Run: headless pygame with SDL's dummy video driver; simulated clock (each Clock.tick advances the game by its frame time, no real sleeping); random seed 0; keys injected as events and as key.get_pressed() state; no mouse input.
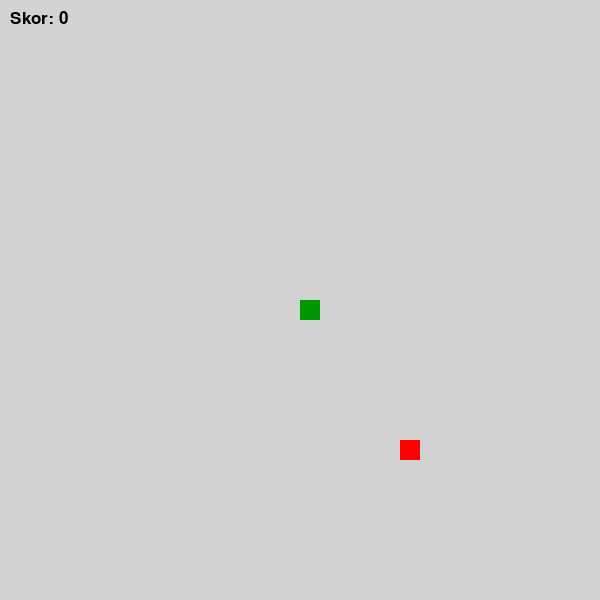
Frame 1 of 4 · flips 1–60 · no input
Frame 2 of 4 · flips 61–180 · tapped SPACE, RETURN · held RIGHT (→), D · screen unchanged from frame 1, image omitted
Frame 3 of 4 · flips 181–300 · held DOWN (↓), S · screen unchanged from frame 2, image omitted
Frame 4 of 4 · flips 301–420 · held LEFT (←), A, UP (↑), W · screen unchanged from frame 3, image omitted

The pygame program that drew these frames:

import pygame
import random

# 1. Init
pygame.init()
clock = pygame.time.Clock()

# Membuat display surface object
windowLebar = 600
windowPanjang = 600
window = pygame.display.set_mode((windowLebar, windowPanjang))
pygame.display.set_caption("Snake Game: Tembus Dinding")

# 2. Variabel Game
ukuran_blok = 20
x = 300
y = 300
x_speed = 0
y_speed = 0

badan_ular = []
panjang_ular = 1

# Posisi Umpan
umpan_x = round(random.randrange(0, windowLebar - ukuran_blok) / 20.0) * 20.0
umpan_y = round(random.randrange(0, windowPanjang - ukuran_blok) / 20.0) * 20.0

score = 0
font_style = pygame.font.SysFont("bahnschrift", 25)

def tampil_skor(pilih_skor):
    value = font_style.render("Skor: " + str(pilih_skor), True, (0, 0, 0))
    window.blit(value, [10, 10])

isRun = True
while isRun:
    # 3. User Input
    for event in pygame.event.get():
        if event.type == pygame.QUIT:
            isRun = False
        if event.type == pygame.KEYDOWN:
            if event.key == pygame.K_LEFT and x_speed == 0:
                x_speed = -ukuran_blok
                y_speed = 0
            elif event.key == pygame.K_RIGHT and x_speed == 0:
                x_speed = ukuran_blok
                y_speed = 0
            elif event.key == pygame.K_UP and y_speed == 0:
                y_speed = -ukuran_blok
                x_speed = 0
            elif event.key == pygame.K_DOWN and y_speed == 0:
                y_speed = ukuran_blok
                x_speed = 0

    # 4. Logika Tembus Dinding (Ganti ke Sebelahnya)
    x += x_speed
    y += y_speed

    if x >= windowLebar:
        x = 0
    elif x < 0:
        x = windowLebar - ukuran_blok
    
    if y >= windowPanjang:
        y = 0
    elif y < 0:
        y = windowPanjang - ukuran_blok
    
    window.fill((210, 210, 210))

    # 5. Logika Makan Umpan
    pygame.draw.rect(window, (255, 0, 0), (umpan_x, umpan_y, ukuran_blok, ukuran_blok))
    
    if x == umpan_x and y == umpan_y:
        umpan_x = round(random.randrange(0, windowLebar - ukuran_blok) / 20.0) * 20.0
        umpan_y = round(random.randrange(0, windowPanjang - ukuran_blok) / 20.0) * 20.0
        panjang_ular += 1
        score += 10

    # 6. Logika Badan Ular
    kepala_ular = [x, y]
    badan_ular.append(kepala_ular)
    
    if len(badan_ular) > panjang_ular:
        del badan_ular[0]

    for bagian in badan_ular[:-1]:
        if bagian == kepala_ular:
            isRun = False 

    for bagian in badan_ular:
        pygame.draw.rect(window, (0, 150, 0), (bagian[0], bagian[1], ukuran_blok, ukuran_blok))

    # 7. Render & Kecepatan Dinamis
    tampil_skor(score)
    pygame.display.update()
    
    # LOGIKA KECEPATAN: Mulai dari 8 (santai) dan bertambah seiring panjang ular
    kecepatan_sekarang = 8 + (panjang_ular // 2) 
    clock.tick(kecepatan_sekarang)

pygame.quit()
